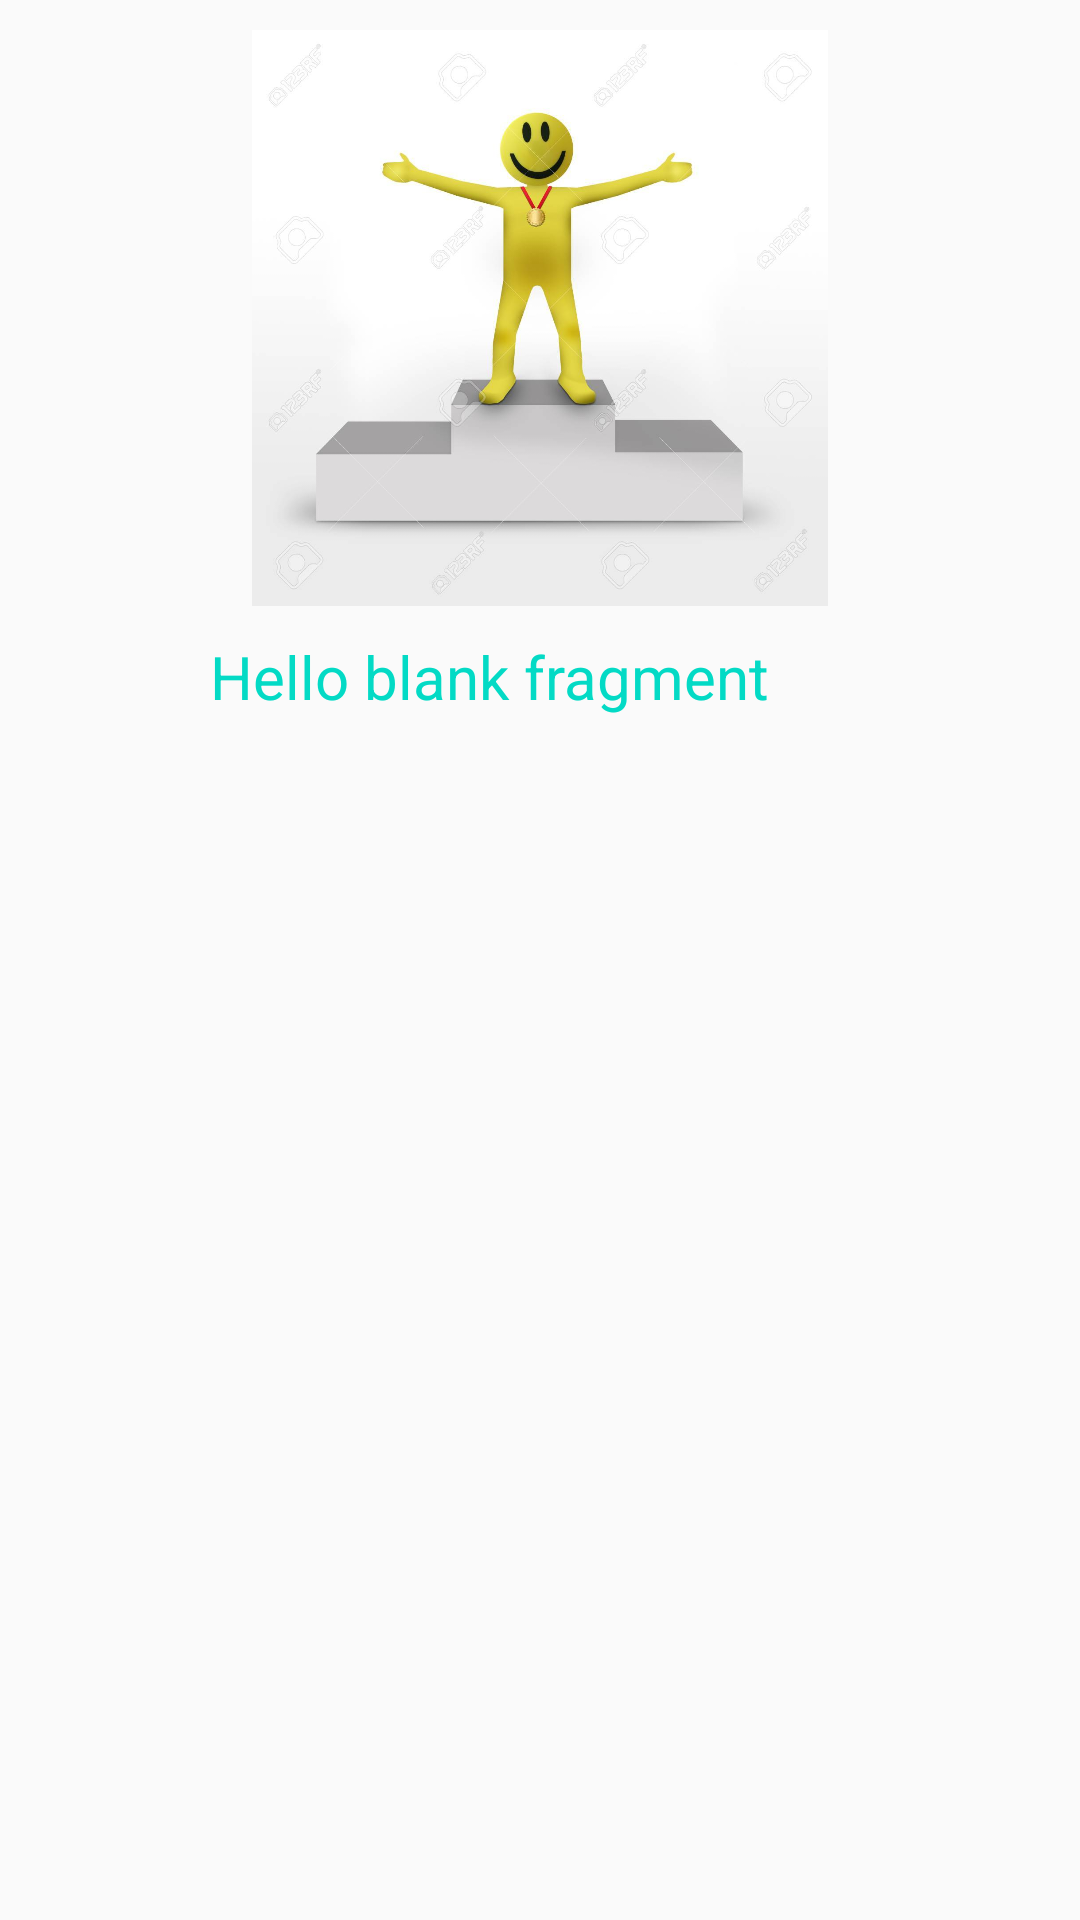

Here is an Android app screen rendered from its layout file. Give the layout XML and the strings, colors and styles it references.
<!-- AndroidManifest.xml: application theme AppTheme -->
<!-- res/layout/fragment_result.xml -->
<FrameLayout xmlns:android="http://schemas.android.com/apk/res/android"
    xmlns:tools="http://schemas.android.com/tools"
    xmlns:app="http://schemas.android.com/apk/res-auto"
    android:layout_width="match_parent"
    android:layout_height="match_parent"
    android:id="@+id/view1"
    tools:context="com.example.lordmordulec.geo.Fragments.ResultFragment">


    <LinearLayout


        android:layout_width="match_parent"
        android:layout_height="match_parent"
        >



        <ScrollView
            android:layout_width="match_parent"
            android:layout_height="match_parent"
            app:layout_constraintBottom_toBottomOf="parent"
            app:layout_constraintEnd_toEndOf="parent"
            app:layout_constraintHorizontal_bias="0.0"
            app:layout_constraintStart_toStartOf="parent"
            app:layout_constraintTop_toTopOf="parent"
            app:layout_constraintVertical_bias="0.0"
            tools:ignore="MissingConstraints">



            <LinearLayout
                android:layout_width="wrap_content"
                android:layout_height="wrap_content"
                android:layout_margin="10dp"
                android:gravity="center|center_horizontal"
                android:orientation="vertical"
                tools:ignore="MissingConstraints"
                tools:layout_editor_absoluteX="-15dp"
                tools:layout_editor_absoluteY="-31dp">


                <ImageView
                    android:id="@+id/imageView"
                    android:layout_width="406dp"
                    android:layout_height="@android:dimen/thumbnail_width"
                    android:src="@drawable/p" />

                <TextView
                    android:paddingTop="10dp"
                    android:id="@+id/text"
                    android:textColor="@color/colorAccent"
                    android:textSize="20dp"
                    android:paddingLeft="60dp"
                    android:layout_gravity="center_vertical"
                    android:layout_width="match_parent"
                    android:layout_height="match_parent"
                    android:text="@string/hello_blank_fragment" />






            </LinearLayout>
        </ScrollView>



    </LinearLayout>


</FrameLayout>
<!-- resources referenced by this layout -->
<resources>
  <!-- drawable p: jpg bitmap (drawable, 71326 bytes) -->
  <string name="hello_blank_fragment">Hello blank fragment</string>
  <style name="AppTheme" parent="Theme.AppCompat.Light.DarkActionBar">
          
          <item name="colorPrimary">@color/colorPrimary</item>
          <item name="colorPrimaryDark">@color/colorPrimaryDark</item>
          <item name="colorAccent">@color/colorAccent</item>
      </style>
  <!-- not gathered from this repository: default colours our renderer supplied (Android Studio template values) -->
  <color name="colorPrimary">#FF6200EE</color>
  <color name="colorPrimaryDark">#FF3700B3</color>
  <color name="colorAccent">#FF03DAC5</color>
</resources>
